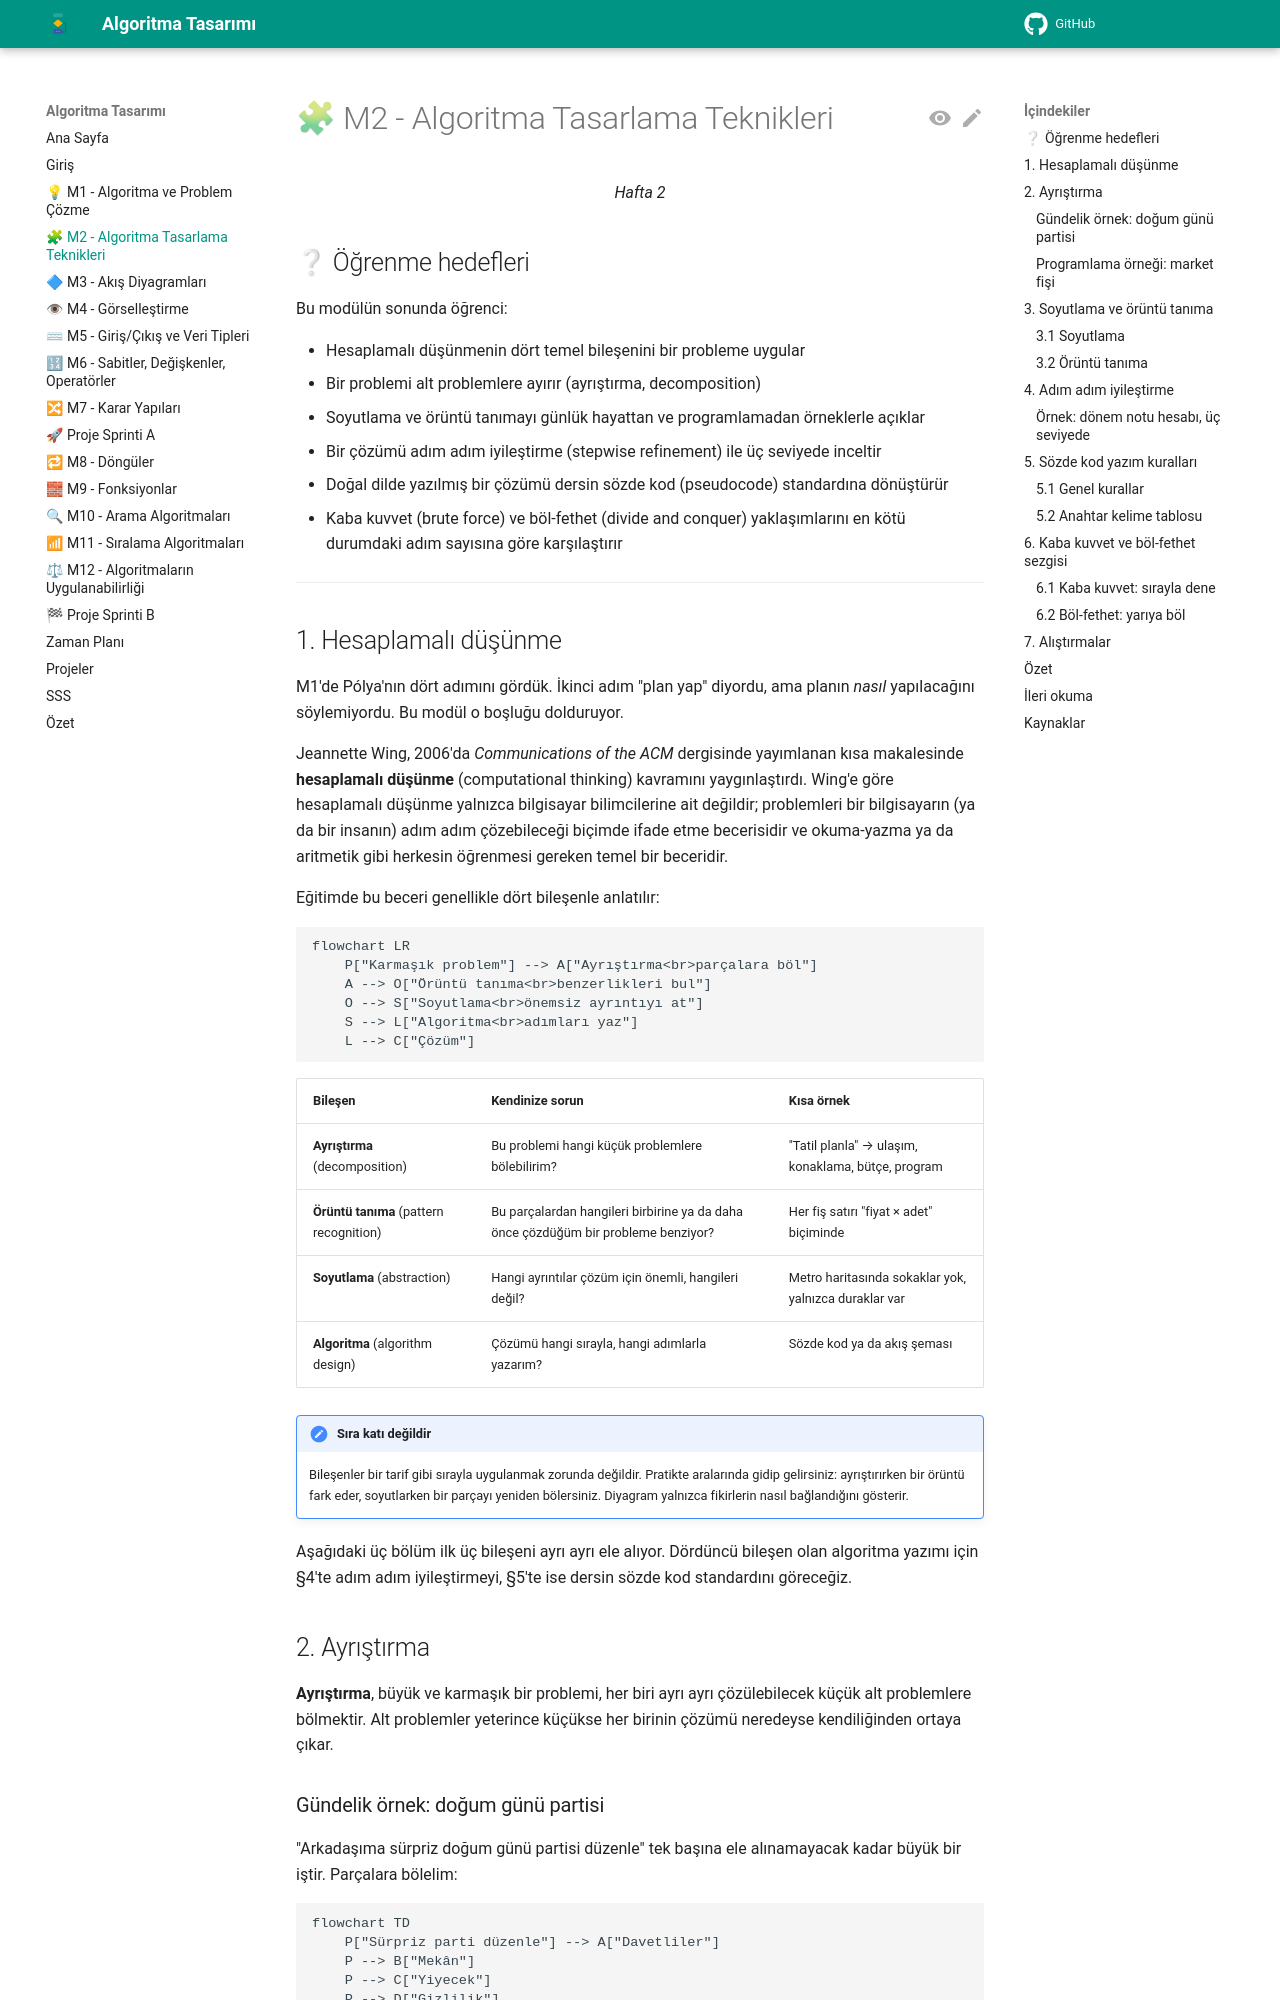

repository: aligunesgit/AlgoritmaTasarimi · page: m2_tasarim_teknikleri/index.html · generator: mkdocs

# 🧩 M2 - Algoritma Tasarlama Teknikleri

<p align="center"><em>Hafta 2</em></p>

## ❔ Öğrenme hedefleri

Bu modülün sonunda öğrenci:

* Hesaplamalı düşünmenin dört temel bileşenini bir probleme uygular
* Bir problemi alt problemlere ayırır (ayrıştırma, decomposition)
* Soyutlama ve örüntü tanımayı günlük hayattan ve programlamadan örneklerle açıklar
* Bir çözümü adım adım iyileştirme (stepwise refinement) ile üç seviyede inceltir
* Doğal dilde yazılmış bir çözümü dersin sözde kod (pseudocode) standardına dönüştürür
* Kaba kuvvet (brute force) ve böl-fethet (divide and conquer) yaklaşımlarını en kötü durumdaki adım
  sayısına göre karşılaştırır

---

## 1. Hesaplamalı düşünme { #1-hesaplamali-dusunme }

M1'de Pólya'nın dört adımını gördük. İkinci adım "plan yap" diyordu, ama planın *nasıl* yapılacağını
söylemiyordu. Bu modül o boşluğu dolduruyor.

Jeannette Wing, 2006'da *Communications of the ACM* dergisinde yayımlanan kısa makalesinde
**hesaplamalı düşünme** (computational thinking) kavramını yaygınlaştırdı. Wing'e göre hesaplamalı
düşünme yalnızca bilgisayar bilimcilerine ait değildir; problemleri bir bilgisayarın (ya da bir
insanın) adım adım çözebileceği biçimde ifade etme becerisidir ve okuma-yazma ya da aritmetik gibi
herkesin öğrenmesi gereken temel bir beceridir.

Eğitimde bu beceri genellikle dört bileşenle anlatılır:

```mermaid
flowchart LR
    P["Karmaşık problem"] --> A["Ayrıştırma<br>parçalara böl"]
    A --> O["Örüntü tanıma<br>benzerlikleri bul"]
    O --> S["Soyutlama<br>önemsiz ayrıntıyı at"]
    S --> L["Algoritma<br>adımları yaz"]
    L --> C["Çözüm"]
```

| Bileşen | Kendinize sorun | Kısa örnek |
|---|---|---|
| **Ayrıştırma** (decomposition) | Bu problemi hangi küçük problemlere bölebilirim? | "Tatil planla" → ulaşım, konaklama, bütçe, program |
| **Örüntü tanıma** (pattern recognition) | Bu parçalardan hangileri birbirine ya da daha önce çözdüğüm bir probleme benziyor? | Her fiş satırı "fiyat × adet" biçiminde |
| **Soyutlama** (abstraction) | Hangi ayrıntılar çözüm için önemli, hangileri değil? | Metro haritasında sokaklar yok, yalnızca duraklar var |
| **Algoritma** (algorithm design) | Çözümü hangi sırayla, hangi adımlarla yazarım? | Sözde kod ya da akış şeması |

!!! note "Sıra katı değildir"

    Bileşenler bir tarif gibi sırayla uygulanmak zorunda değildir. Pratikte aralarında gidip gelirsiniz:
    ayrıştırırken bir örüntü fark eder, soyutlarken bir parçayı yeniden bölersiniz. Diyagram yalnızca
    fikirlerin nasıl bağlandığını gösterir.

Aşağıdaki üç bölüm ilk üç bileşeni ayrı ayrı ele alıyor. Dördüncü bileşen olan algoritma yazımı için
§4'te adım adım iyileştirmeyi, §5'te ise dersin sözde kod standardını göreceğiz.

## 2. Ayrıştırma { #2-ayristirma }

**Ayrıştırma**, büyük ve karmaşık bir problemi, her biri ayrı ayrı çözülebilecek küçük alt problemlere
bölmektir. Alt problemler yeterince küçükse her birinin çözümü neredeyse kendiliğinden ortaya çıkar.
